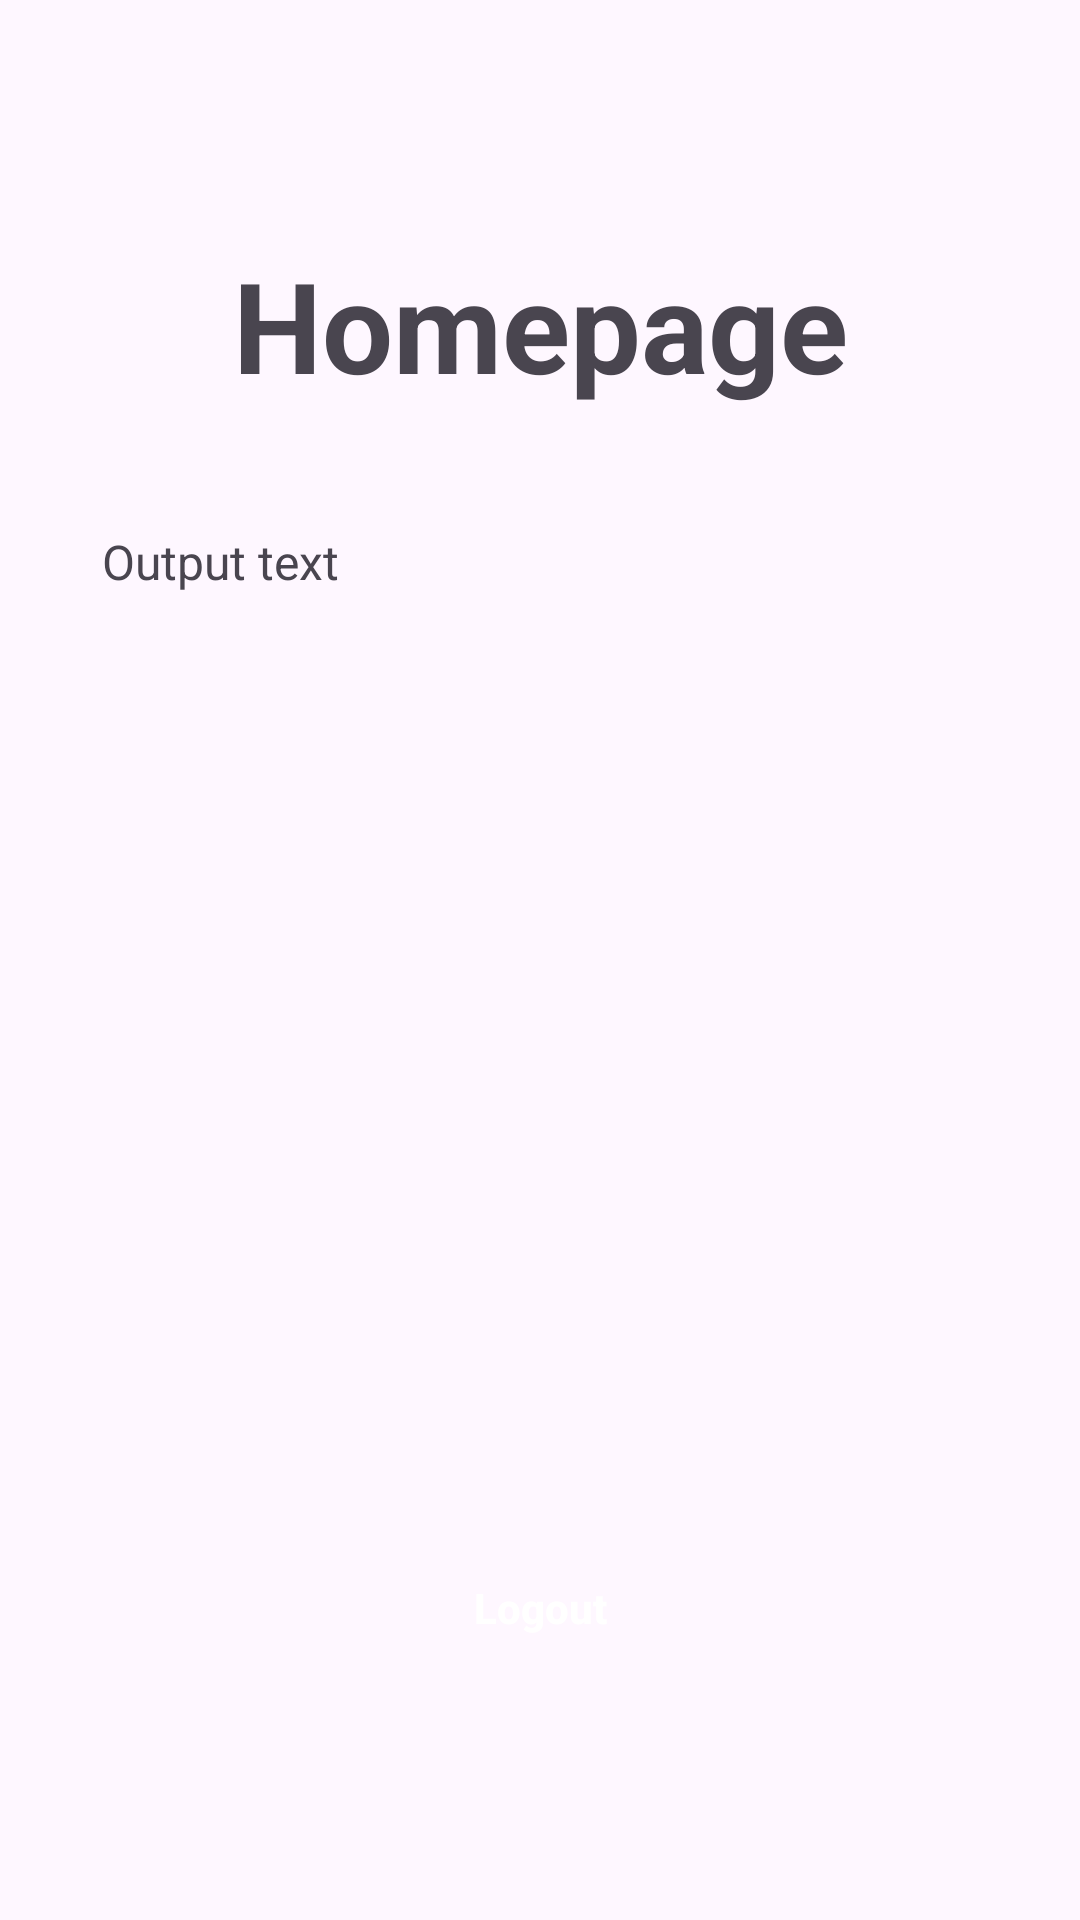

This screen was rendered from an Android layout file. Write that file and the resources it references.
<!-- AndroidManifest.xml: application theme Theme.PPPBT5 -->
<!-- res/layout/activity_homepage.xml -->
<?xml version="1.0" encoding="utf-8"?>
<RelativeLayout xmlns:android="http://schemas.android.com/apk/res/android"
    xmlns:app="http://schemas.android.com/apk/res-auto"
    xmlns:tools="http://schemas.android.com/tools"
    android:layout_width="match_parent"
    android:layout_height="match_parent"
    tools:context=".RegisterActivity"
    android:paddingHorizontal="34dp"
    android:paddingVertical="80dp">

    <TextView
        android:id="@+id/homepage_txt"
        android:layout_width="match_parent"
        android:layout_height="wrap_content"
        android:textAlignment="center"
        android:layout_marginBottom="40dp"
        android:textStyle="bold"
        android:textSize="42sp"
        android:text="Homepage" />

    <TextView
        android:id="@+id/welcome_txt"
        android:layout_width="match_parent"
        android:layout_height="wrap_content"
        android:layout_below="@id/homepage_txt"
        android:textSize="16sp"
        android:text="Output text" />


    <androidx.appcompat.widget.AppCompatButton
        android:id="@+id/logout_btn"
        android:layout_width="match_parent"
        android:layout_height="wrap_content"
        android:background="@drawable/bg_btn"
        android:backgroundTint="@color/blue"
        android:textColor="@color/white"
        android:textAllCaps="false"
        android:textStyle="bold"
        android:layout_alignParentBottom="true"
        android:text="Logout" />

</RelativeLayout>
<!-- resources referenced by this layout -->
<resources>
  <style name="Theme.PPPBT5" parent="Base.Theme.PPPBT5" />
  <style name="Base.Theme.PPPBT5" parent="Theme.Material3.DayNight.NoActionBar">
          
          
      </style>
  <!-- not gathered from this repository: default colours our renderer supplied (Android Studio template values) -->
  <color name="white">#FFFFFFFF</color>
</resources>
